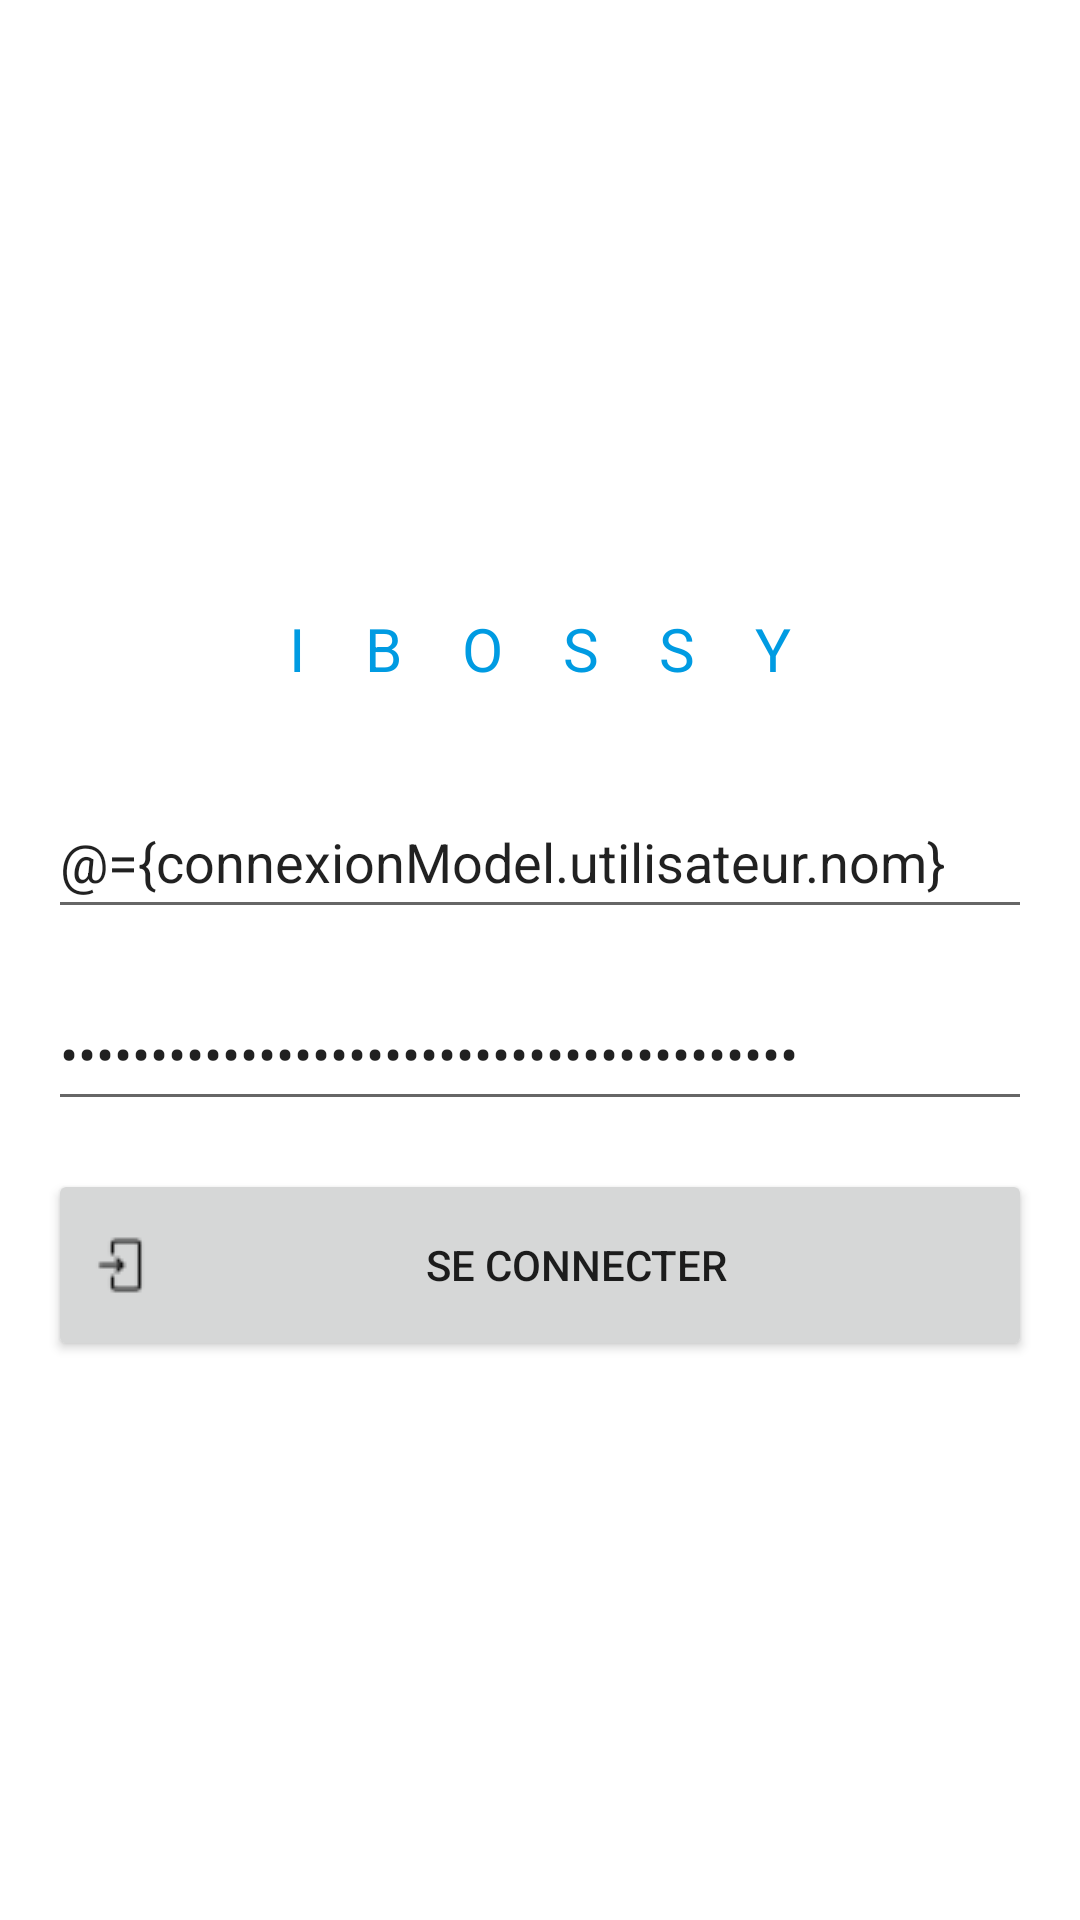

The Android layout XML behind this screen, and the referenced resources:
<!-- AndroidManifest.xml: application theme Theme.Projetandroid -->
<!-- res/layout/activity_authentification_connexion.xml -->
<?xml version="1.0" encoding="utf-8"?>
<layout xmlns:tools="http://schemas.android.com/tools"
    xmlns:android="http://schemas.android.com/apk/res/android"
    xmlns:app="http://schemas.android.com/apk/res-auto"
    >
    <data>

        <variable
            name="connexionModel"
            type="itu.master1.projetandroid.authentication.viewmodel.ConnexionViewModel" />
    </data>
    <androidx.constraintlayout.widget.ConstraintLayout
        android:layout_width="match_parent"
        android:layout_height="match_parent"
        >

        <LinearLayout
            android:layout_width="match_parent"
            android:layout_height="wrap_content"
            android:orientation="vertical"
            app:layout_constraintBottom_toBottomOf="parent"
            app:layout_constraintTop_toTopOf="parent"
            tools:layout_editor_absoluteX="154dp">

            <androidx.constraintlayout.widget.ConstraintLayout
                android:layout_width="match_parent"
                android:layout_height="wrap_content"
                app:layout_constraintBottom_toBottomOf="parent"
                app:layout_constraintHorizontal_bias="0.5"
                app:layout_constraintTop_toTopOf="parent"
                tools:context=".authentication.view.ConnexionActivity">

                <EditText
                    android:text="@={connexionModel.utilisateur.nom}"
                    android:id="@+id/editTextTextPersonName"
                    android:layout_width="0dp"
                    android:layout_height="48dp"
                    android:layout_marginStart="16dp"
                    android:layout_marginTop="16dp"
                    android:layout_marginEnd="16dp"
                    android:ems="10"
                    android:hint="Nom"
                    android:inputType="textPersonName"
                    app:layout_constraintEnd_toEndOf="parent"
                    app:layout_constraintStart_toStartOf="parent"
                    app:layout_constraintTop_toBottomOf="@+id/textView4" />

                <EditText

                    android:text="@={connexionModel.utilisateur.motDePasse}"
                    android:id="@+id/editTextTextPersonName3"
                    android:layout_width="0dp"
                    android:layout_height="48dp"
                    android:layout_marginStart="16dp"
                    android:layout_marginTop="16dp"
                    android:layout_marginEnd="16dp"
                    android:ems="10"
                    android:hint="Mot de passe"

                    android:inputType="textPassword"
                    app:layout_constraintEnd_toEndOf="parent"
                    app:layout_constraintHorizontal_bias="0.0"
                    app:layout_constraintStart_toStartOf="parent"
                    app:layout_constraintTop_toBottomOf="@+id/editTextTextPersonName" />

                <TextView
                    android:textColor="@color/primary"
                    android:id="@+id/textView4"
                    android:padding="16dp"
                    android:layout_width="match_parent"
                    android:layout_height="wrap_content"
                    android:layout_marginTop="16dp"
                    android:gravity="center"
                    android:text="IBOSSY"
                    android:letterSpacing="1"
                    android:textSize="20sp"
                    app:layout_constraintEnd_toEndOf="parent"
                    app:layout_constraintHorizontal_bias="0.5"
                    app:layout_constraintStart_toStartOf="parent"
                    app:layout_constraintTop_toTopOf="parent" />

                <Button
                    android:height="@dimen/global_bouton_largeur"
                    android:layout_width="0dp"
                    android:layout_height="wrap_content"
                    android:layout_marginTop="16dp"
                    android:layout_marginBottom="16dp"
                    android:drawableLeft="@drawable/signin"
                    android:text="Se connecter"
                    android:onClick="@{() -> connexionModel.seConnecter()}"
                    app:layout_constraintBottom_toBottomOf="parent"
                    app:layout_constraintEnd_toEndOf="@+id/editTextTextPersonName3"
                    app:layout_constraintStart_toStartOf="@+id/editTextTextPersonName3"
                    app:layout_constraintTop_toBottomOf="@+id/editTextTextPersonName3"
                    app:layout_constraintVertical_bias="1.0"
                    app:layout_constraintWidth_max="@dimen/globlal_bouton_max_longueur" />



            </androidx.constraintlayout.widget.ConstraintLayout>
        </LinearLayout>

    </androidx.constraintlayout.widget.ConstraintLayout>
</layout>
<!-- resources referenced by this layout -->
<resources>
  <color name="primary">#009BE2</color>
  <dimen name="global_bouton_largeur">64dp</dimen>
  <dimen name="globlal_bouton_max_longueur">400dp</dimen>
  <!-- drawable signin: png bitmap (drawable-v24, 5548 bytes) -->
  <style name="Theme.Projetandroid" parent="Theme.MaterialComponents.DayNight.DarkActionBar">
          
          <item name="colorPrimary">@color/primary</item>
          <item name="colorPrimaryVariant">#005698</item>
          <item name="colorOnPrimary">@color/white</item>
          
          <item name="colorSecondary">@color/secondary</item>
          <item name="colorSecondaryVariant">#A145A6</item>
          <item name="colorOnSecondary">@color/white</item>
          
          <item name="android:statusBarColor" tools:targetApi="l">?attr/colorPrimaryVariant</item>
          
      </style>
  <color name="white">#FFFFFFFF</color>
  <color name="secondary">#641A81</color>
</resources>
